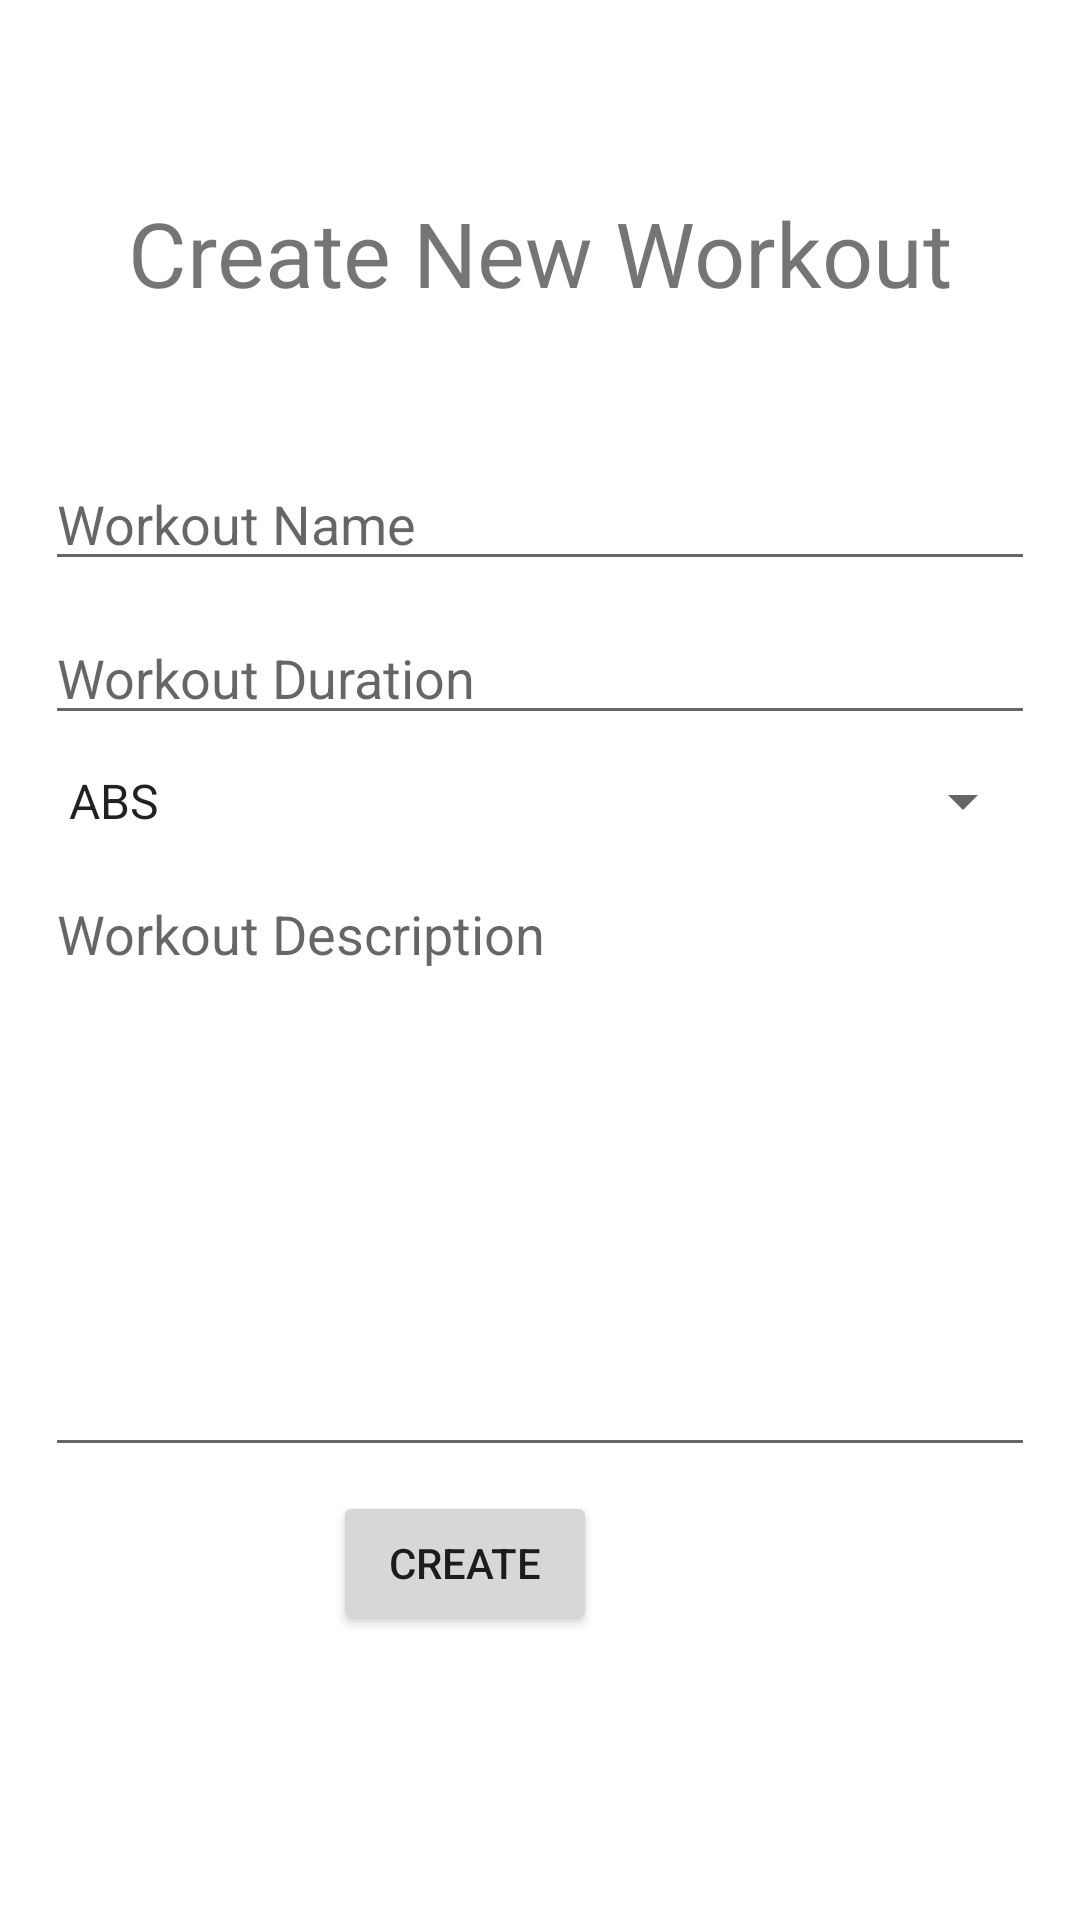

This screen was rendered from an Android layout file. Write that file and the resources it references.
<!-- AndroidManifest.xml: application theme Theme.Assignment1 -->
<!-- res/layout/activity_add_workout.xml -->
<?xml version="1.0" encoding="utf-8"?>
<androidx.constraintlayout.widget.ConstraintLayout xmlns:android="http://schemas.android.com/apk/res/android"
    xmlns:app="http://schemas.android.com/apk/res-auto"
    xmlns:tools="http://schemas.android.com/tools"
    android:layout_width="match_parent"
    android:layout_height="match_parent"
    tools:context=".AddWorkout">

    <TextView
        android:id="@+id/createTitle"
        android:layout_width="wrap_content"
        android:layout_height="wrap_content"
        android:layout_marginTop="64dp"
        android:text="@string/create_titleLbl"
        android:textAlignment="center"
        android:textSize="30sp"
        app:layout_constraintEnd_toEndOf="parent"
        app:layout_constraintHorizontal_bias="0.496"
        app:layout_constraintStart_toStartOf="parent"
        app:layout_constraintTop_toTopOf="parent" />

    <EditText
        android:id="@+id/nameField"
        android:layout_width="match_parent"
        android:layout_height="wrap_content"
        android:layout_marginStart="15dp"
        android:layout_marginTop="48dp"
        android:layout_marginEnd="15dp"
        android:ems="10"
        android:hint="@string/create_nameField_hint"
        app:layout_constraintEnd_toEndOf="parent"
        app:layout_constraintStart_toStartOf="parent"
        app:layout_constraintTop_toBottomOf="@+id/createTitle" />

    <EditText
        android:id="@+id/durationField"
        android:layout_width="match_parent"
        android:layout_height="wrap_content"
        android:layout_marginStart="15dp"
        android:layout_marginTop="10dp"
        android:layout_marginEnd="15dp"
        android:ems="10"
        android:hint="@string/create_durField_hint"
        android:inputType="numberDecimal"
        app:layout_constraintEnd_toEndOf="parent"
        app:layout_constraintStart_toStartOf="parent"
        app:layout_constraintTop_toBottomOf="@+id/nameField" />

    <Spinner
        android:id="@+id/categorySpinner"
        android:layout_width="match_parent"
        android:layout_height="wrap_content"
        android:layout_marginStart="15dp"
        android:layout_marginTop="10dp"
        android:layout_marginEnd="15dp"
        android:entries="@array/categories"
        app:layout_constraintEnd_toEndOf="parent"
        app:layout_constraintStart_toStartOf="parent"
        app:layout_constraintTop_toBottomOf="@+id/durationField" />

    <EditText
        android:id="@+id/descriptionField"
        android:layout_width="match_parent"
        android:layout_height="200dp"
        android:layout_marginStart="15dp"
        android:layout_marginTop="10dp"
        android:layout_marginEnd="15dp"
        android:ems="10"
        android:gravity="start|top"
        android:hint="@string/create_descField_hint"
        android:inputType="textMultiLine"
        app:layout_constraintEnd_toEndOf="parent"
        app:layout_constraintStart_toStartOf="parent"
        app:layout_constraintTop_toBottomOf="@+id/categorySpinner" />

    <Button
        android:id="@+id/createBtn"
        android:layout_width="wrap_content"
        android:layout_height="wrap_content"
        android:layout_marginStart="156dp"
        android:layout_marginTop="8dp"
        android:layout_marginEnd="161dp"
        android:onClick="onAddClicked"
        android:text="@string/create_createBtn"
        app:layout_constraintEnd_toEndOf="parent"
        app:layout_constraintHorizontal_bias="1.0"
        app:layout_constraintStart_toStartOf="parent"
        app:layout_constraintTop_toBottomOf="@+id/descriptionField" />


</androidx.constraintlayout.widget.ConstraintLayout>
<!-- resources referenced by this layout -->
<resources>
  <string-array name="categories">
          <item>ABS</item>
          <item>Back</item>
          <item>Biceps</item>
          <item>Calf</item>
          <item>Chest</item>
          <item>Forearms</item>
          <item>Legs</item>
          <item>Shoulders</item>
          <item>Triceps</item>
          <item>other</item>
      </string-array>
  <string name="create_createBtn">Create</string>
  <string name="create_descField_hint">Workout Description</string>
  <string name="create_durField_hint">Workout Duration</string>
  <string name="create_nameField_hint">Workout Name</string>
  <string name="create_titleLbl">Create New Workout</string>
  <style name="Theme.Assignment1" parent="Theme.MaterialComponents.DayNight.DarkActionBar">
          
          <item name="colorPrimary">@color/orange_500</item>
          <item name="colorPrimaryVariant">@color/orange_700</item>
          <item name="colorOnPrimary">@color/white</item>
          
          <item name="colorSecondary">@color/teal_200</item>
          <item name="colorSecondaryVariant">@color/teal_700</item>
          <item name="colorOnSecondary">@color/black</item>
          
          <item name="android:statusBarColor" tools:targetApi="l">?attr/colorPrimaryVariant</item>
          
      </style>
  <color name="orange_500">#FF5722</color>
  <color name="orange_700">#E64A19</color>
  <color name="white">#FFFFFFFF</color>
  <color name="teal_200">#FF03DAC5</color>
  <color name="teal_700">#FF018786</color>
  <color name="black">#FF000000</color>
</resources>
